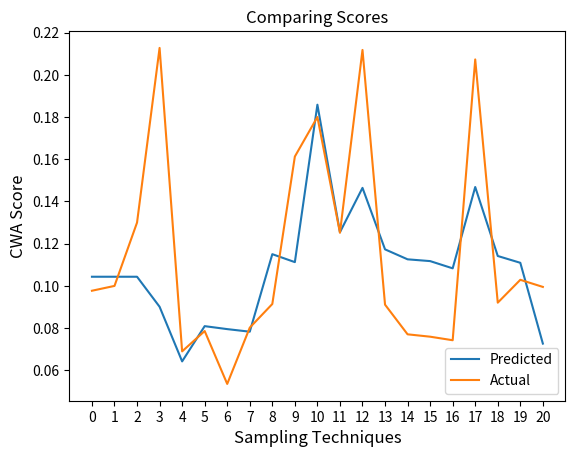

This figure's Python source:
pred = [0.10434226, 0.10434226, 0.10434226, 0.09012549 ,0.06424281 ,0.08094048,
 0.07953539, 0.0783155 , 0.11503148, 0.1112654,  0.1858313,  0.12543258,
 0.14643903 ,0.11731013, 0.11259212, 0.11175201, 0.10832257, 0.14684297,
 0.11417027, 0.11094383, 0.07267818]
act = [0.09771191, 0.1, 0.13, 0.21273013, 0.06899518, 0.07862056, 0.05357336, 0.08023902, 0.09143469, 0.1612795, 0.18000808, 0.1251905, 0.21176922, 0.0911205, 0.07706839, 0.07594453, 0.0742661, 0.20727435, 0.09206068, 0.10289091, 0.09952187]
xi = [0,1,2,3,4,5,6,7,8,9,10,11,12,13,14,15,16,17,18,19,20]
import matplotlib.pyplot as plt

# plot line
plt.plot(pred,label = "Predicted")
plt.plot(act,label = "Actual")
plt.xticks(xi)
plt.title("Comparing Scores")
plt.xlabel('Sampling Techniques', fontsize=12)
plt.ylabel('CWA Score', fontsize=12)
plt.legend()
plt.show()